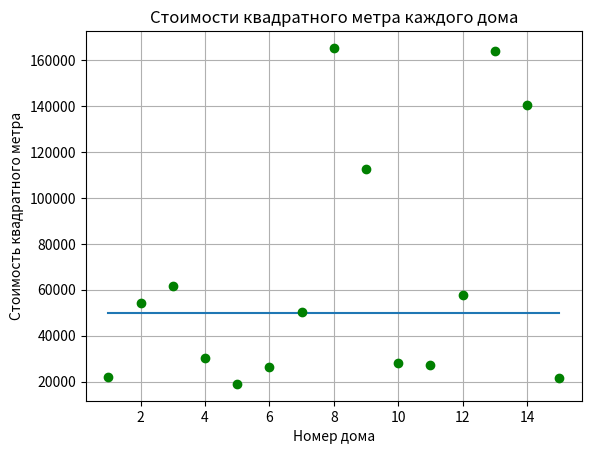

This chart was generated by the following Python code:
from matplotlib import pyplot as plt  
import random

housesArea = [random.randint(100, 300) for i in range(0,15)]
housesPrise = [random.randint(3000000, 20000000) for i in range(0,15)]
x = []
oneMetrPrise = []
lowPrise = []
sortedHouses = []

for i in range(0,15):
    x.append(i+1)

for i in range(len(housesArea)):
    oneMetrPrise.append(round(housesPrise[i]/housesArea[i]))


print(housesArea)
print(oneMetrPrise)


for i in range(len(oneMetrPrise)):
    if oneMetrPrise[i] < 50000:
        lowPrise.append(oneMetrPrise[i])
        sortedHouses.append(housesArea[i])

for i in range(len(sortedHouses)-1):
    for j in range(len(sortedHouses)-i-1):
        if sortedHouses[j] > sortedHouses[j+1]:
            lowPrise[j], lowPrise[j+1] = lowPrise[j+1], lowPrise[j]
            sortedHouses[j], sortedHouses[j+1] = sortedHouses[j+1], sortedHouses[j]


print('\nДома, стоимость квадратного метра которых меньше 50000 рублей:')
for i in range(len(lowPrise)):
    print(f'Дом с площадью {sortedHouses[i]}, стоимость квадратного метра {lowPrise[i]}')


plt.title('Стоимости квадратного метра каждого дома')
plt.xlabel('Номер дома')    
plt.ylabel('Стоимость квадратного метра')  
plt.grid(which='major')


plot2 = list(50000 for a in range(1, 16))
plt.plot(x, plot2)
plt.plot(x, oneMetrPrise, 'go')
plt.show()